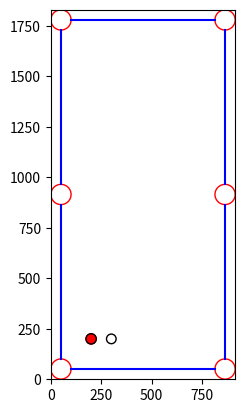

Recreate this plot in Python.
import numpy as np
import matplotlib.pyplot as plt

class Cushion:
    def __init__(self, point1, point2):
        self.points = np.array([point1, point2])
        self.middle = (self.points[0] + self.points[1]) / 2
        self.length = np.hypot(*(self.points[1] - self.points[0]))

class Pocket:
    def __init__(self, position, diameter):
        self.position = np.array(position)
        self.diameter = diameter

class Ball:
    def __init__(self, position, color, diameter, mass):
        self.position = np.array(position)
        self.color = color.lower()
        self.diameter = diameter
        self.mass = mass

class Simulation:
    def __init__(self, table_type="english_pool_7ft"):
        valid_table_types = ["english_pool_7ft"]
        
        if not table_type in valid_table_types:
            raise Exception(f"{table_type} is not a valid table type")
        
        self.table_type = table_type
        self._initiate_table(table_type)
        self.balls = []

    def _initiate_table(self, table_type):
        self.cushions = []
        self.pockets = []

        if table_type == "english_pool_7ft":
            self.size = np.array([914, 1830]) # Dimensions from farthest part of cushion (where cushion meets wood) - mm

            cushion_depth = 50.8 # Cushion size = 2" = 50.8mm
            pocket_diameter = 100 # A rough estimate

            # Cushions
            self.cushions.append(Cushion([cushion_depth + pocket_diameter/2, cushion_depth],
                                         [self.size[0] - cushion_depth - pocket_diameter/2, cushion_depth])) # Bottom
            self.cushions.append(Cushion([self.size[0] - cushion_depth, cushion_depth + pocket_diameter/2],
                                         [self.size[0] - cushion_depth, self.size[1]/2 - pocket_diameter/2]))
            self.cushions.append(Cushion([self.size[0] - cushion_depth, self.size[1]/2 + pocket_diameter/2],
                                         [self.size[0] - cushion_depth, self.size[1] - cushion_depth - pocket_diameter/2]))
            self.cushions.append(Cushion([self.size[0] - cushion_depth - pocket_diameter/2, self.size[1] - cushion_depth],
                                         [cushion_depth + pocket_diameter/2, self.size[1] - cushion_depth]))
            self.cushions.append(Cushion([cushion_depth, cushion_depth + pocket_diameter/2],
                                         [cushion_depth, self.size[1]/2 - pocket_diameter/2]))
            self.cushions.append(Cushion([cushion_depth, self.size[1]/2 + pocket_diameter/2],
                                         [cushion_depth, self.size[1] - cushion_depth - pocket_diameter/2]))

            # Pockets
            self.pockets.append(Pocket([cushion_depth, cushion_depth], pocket_diameter))
            self.pockets.append(Pocket([cushion_depth, self.size[1]/2], pocket_diameter))
            self.pockets.append(Pocket([cushion_depth, self.size[1] - cushion_depth], pocket_diameter))
            self.pockets.append(Pocket([self.size[0] - cushion_depth, cushion_depth], pocket_diameter))
            self.pockets.append(Pocket([self.size[0] - cushion_depth, self.size[1]/2], pocket_diameter))
            self.pockets.append(Pocket([self.size[0] - cushion_depth, self.size[1] - cushion_depth], pocket_diameter))

    
    def add_ball(self, position, color, is_cue=False):
        if self.table_type == "english_pool_7ft":
            if is_cue:
                diameter = 47.6 # 1 7/8"
                density = 1.72 # g/m^3
                mass = 0.097 
            else:
                diameter = 50.8 # 2"
                mass = 0.118 # kg (4.15oz)

        self.balls.append(Ball(position, color, diameter, mass))
    
    def _draw_cushions(self):
        for cushion in self.cushions:
            plt.plot(
                [cushion.points[0][0], cushion.points[1][0]],
                [cushion.points[0][1], cushion.points[1][1]],
                color="blue"
            )
    
    def _draw_pockets(self):
        for pocket in self.pockets:
            circle = plt.Circle(
                np.array(pocket.position),
                radius=pocket.diameter/2,
                color="red",
                fill=False
            )

            plt.gca().add_patch(circle)
    
    def _draw_balls(self):
        for ball in self.balls:
            # if ball.color == "white":
            #     circle = plt.Circle(
            #         np.array(ball.position),
            #         radius=ball.diameter/2,
            #         color="black",
            #         fill=False
            #     )
            
            # else:
            #     circle = plt.Circle(
            #         np.array(ball.position),
            #         radius=ball.diameter/2,
            #         color=ball.color,
            #         fill=True
            #     )

            # plt.gca().add_patch(circle)
            
            circle = plt.Circle(
                np.array(ball.position),
                radius=ball.diameter/2,
                color=ball.color,
                fill=True
            )
            plt.gca().add_patch(circle)
            
            circle = plt.Circle(
                np.array(ball.position),
                radius=ball.diameter/2,
                color="black",
                fill=False
            )
            plt.gca().add_patch(circle)
    
    def draw(self):
        plt.figure()

        plt.xlim(0, self.size[0])
        plt.ylim(0, self.size[1])
        plt.gca().set_aspect('equal')

        self._draw_cushions()
        self._draw_pockets()
        self._draw_balls()

        plt.show()


if __name__ == "__main__":
    sim = Simulation()

    sim.add_ball([200, 200], "red")
    sim.add_ball([300, 200], "white", True)

    sim.draw()